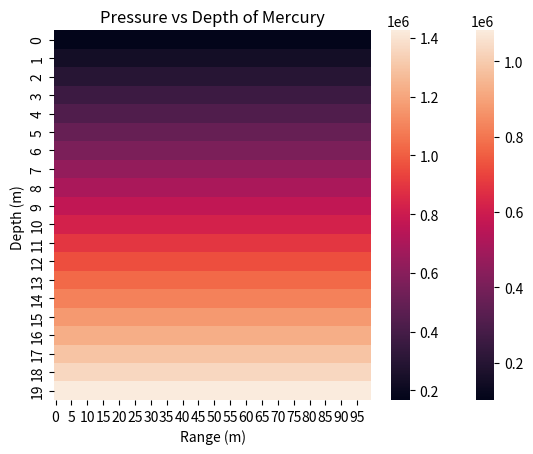

The matplotlib source for this figure:
import numpy as np  
import matplotlib.pyplot as plt
from matplotlib import cm 
import pandas as pd

%matplotlib notebook

def Pressure(F,A):
    P = F/A
    return P   

F = 1.22E5
A = np.linspace(0,100,25)
y = Pressure(F,A)

plt.scatter(A,y)
plt.xlabel('Cross Sectional Area (m^2)')
plt.ylabel('Pressure (Pa)')
plt.title('Pressure vs Cross Sectional Area')

# Linearized function 

F = 1.22E5
A = np.linspace(0,100,10)
y = Pressure(F,A)

plt.scatter(1/A,y)
plt.xlabel('1/Cross Sectional Area (m^-2)')
plt.ylabel('Pressure (Pa)')
plt.title('Linearized Pressure vs Cross Sectional Area')

def fluid_P(rho,g,h):
    P = rho*g*h
    return P


h = np.linspace(0,100,10) #displacement is negative 
rho = 1E3
g = 9.81
y = fluid_P(rho,g,h)

plt.scatter(h,y)
plt.xlabel('Depth (m)')
plt.ylabel('Pressure (Pa)')
plt.title('Pressure vs Depth in Water')

rho = 1E3
g = 9.81
h = 0
dh = 5     #set up the delta h incraments
P1 = 1.01E5
P = 0
PList = []  #create an empty list for pressure
hList= []   #create an empty list for depth

while h < 100:         #loop through h = 0 to h = -100
    dP = P1 + rho*g*dh
    P = P + dP
    h = h + dh
    PList.append(P)     #Adding each new value of P to the list 
    hList.append(h)     #Adding each new value of h to the list 
    
print('Pressure',PList)
print('Depth',hList)

plt.scatter(hList,PList)
plt.xlabel('Depth (m)')
plt.ylabel('Pressure (Pa)')
plt.title('Pressure vs Depth in Water')

import seaborn as sb

def Pressure(P1,rho,g,h):
    P = P1 + rho*g*h
    return P

h = np.linspace(0,100,100)
x = np.linspace(0,100,100)
x,h = np.meshgrid(x,h)
P1 = 1.01E5
rho = 1E3
g = 9.81
z = Pressure(P1,rho,g,h)
ax = sb.heatmap(z)
plt.xlabel('Range (m)')
plt.ylabel('Depth (m) ')
plt.title('Pressure vs Depth of Water')

x = np.linspace(0,100,100)
x,h = np.meshgrid(x,hList)
rho2 = 1.35E3
z = Pressure(P1,rho2,g,h)
ax = sb.heatmap(z)
plt.xlabel('Range (m)')
plt.ylabel('Depth (m) ')
plt.title('Pressure vs Depth of Mercury')